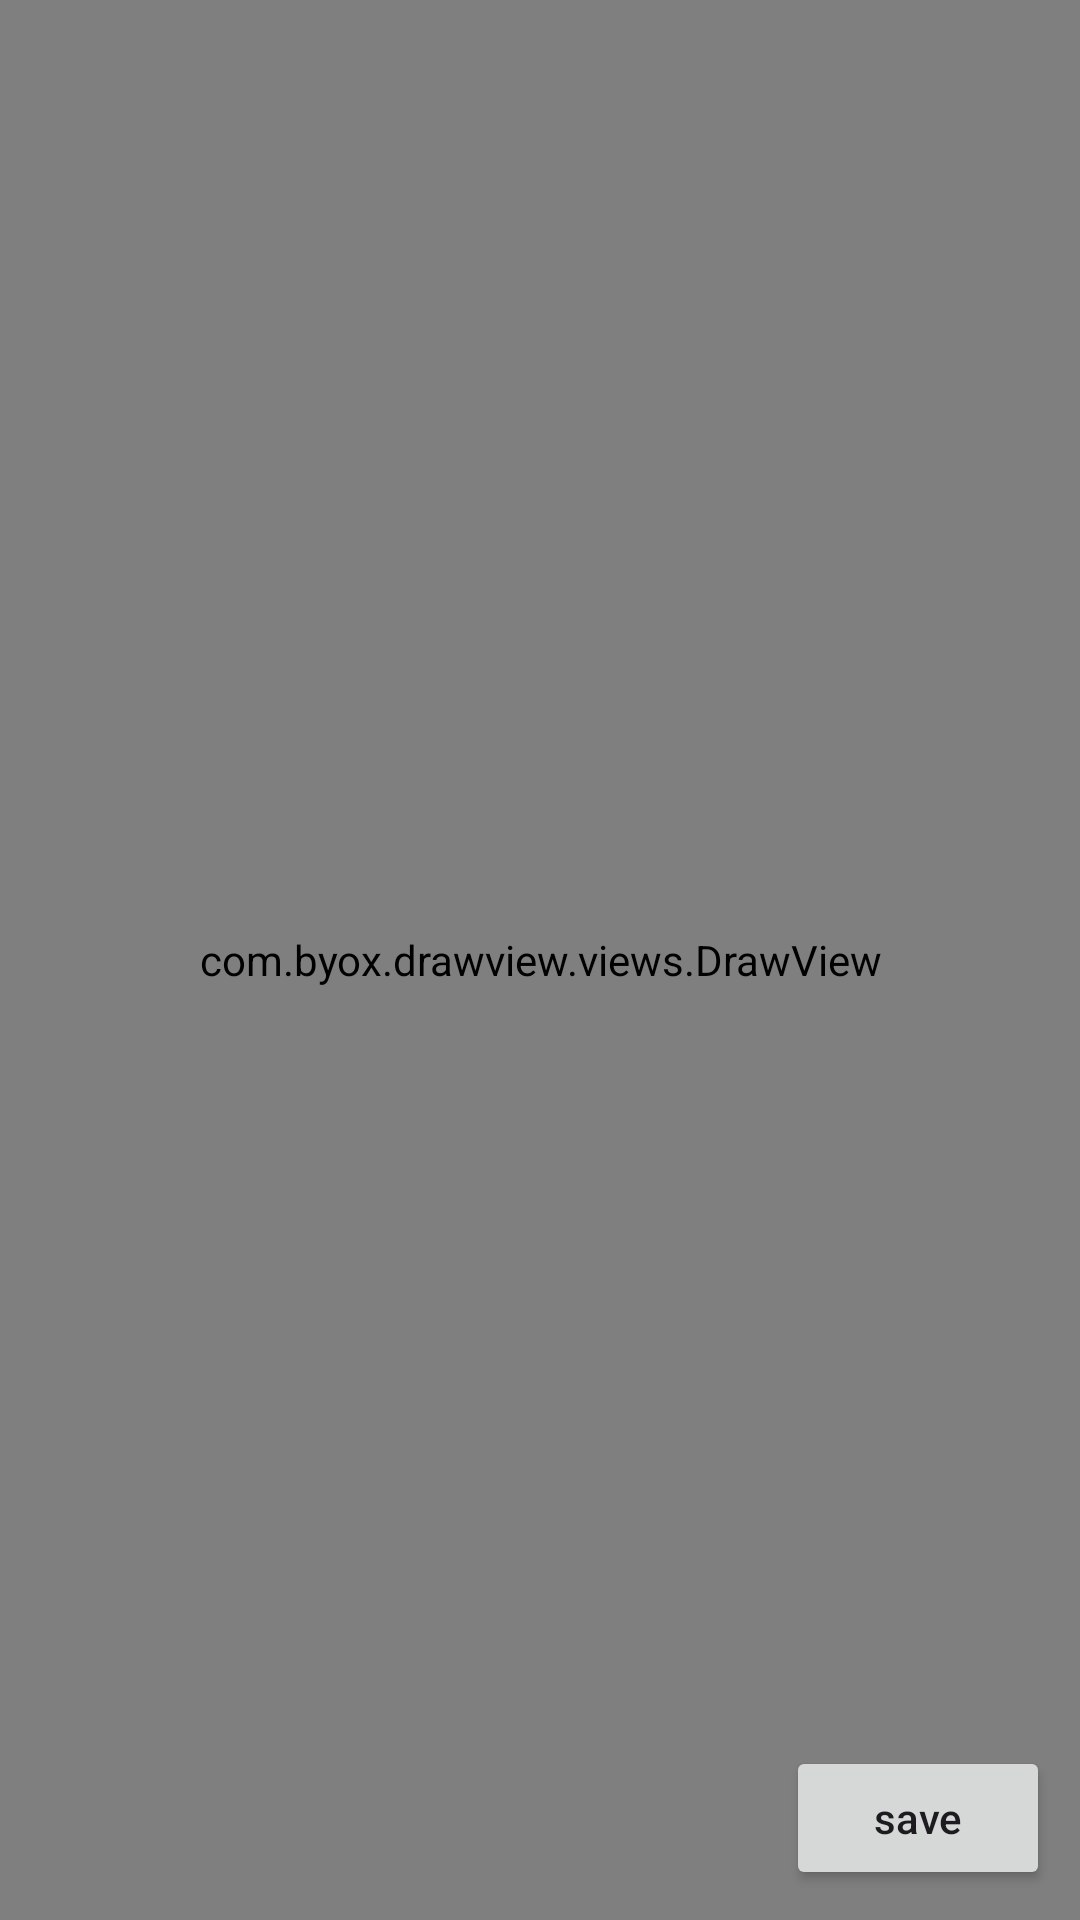

Write the Android layout XML for this screen, with the resource values it uses.
<!-- AndroidManifest.xml: application theme AppTheme -->
<!-- res/layout/fragment_sample8.xml -->
<?xml version="1.0" encoding="utf-8"?>
<RelativeLayout xmlns:android="http://schemas.android.com/apk/res/android"
    xmlns:app="http://schemas.android.com/apk/res-auto"
    android:layout_width="match_parent"
    android:layout_height="match_parent"
    android:background="@android:color/white">

    <com.byox.drawview.views.DrawView
        android:id="@+id/draw_view"
        android:layout_width="match_parent"
        android:layout_height="match_parent"
        app:dv_draw_alpha="255"
        app:dv_draw_anti_alias="true"
        app:dv_draw_color="@color/colorAccent"
        app:dv_draw_corners="round"
        app:dv_draw_dither="true"
        app:dv_draw_enable_zoom="false"
        app:dv_draw_font_family="default_font"
        app:dv_draw_font_size="12"
        app:dv_draw_max_zoom_factor="8"
        app:dv_draw_mode="draw"
        app:dv_draw_style="stroke"
        app:dv_draw_tool="pen"
        app:dv_draw_width="6"
        app:dv_draw_zoomregion_maxscale="5"
        app:dv_draw_zoomregion_minscale="2"
        app:dv_draw_zoomregion_scale="4" />

    <androidx.appcompat.widget.AppCompatButton
        android:id="@+id/save"
        android:layout_width="wrap_content"
        android:layout_height="wrap_content"
        android:layout_alignParentEnd="true"
        android:layout_alignParentBottom="true"
        android:layout_margin="10dp"
        android:text="save" />
</RelativeLayout>
<!-- resources referenced by this layout -->
<resources>
  <color name="colorAccent">#FF4081</color>
  <style name="AppTheme" parent="Theme.Material3.DayNight.NoActionBar">
          
          
          
          
          <item name="android:textAllCaps">false</item>
      </style>
</resources>
